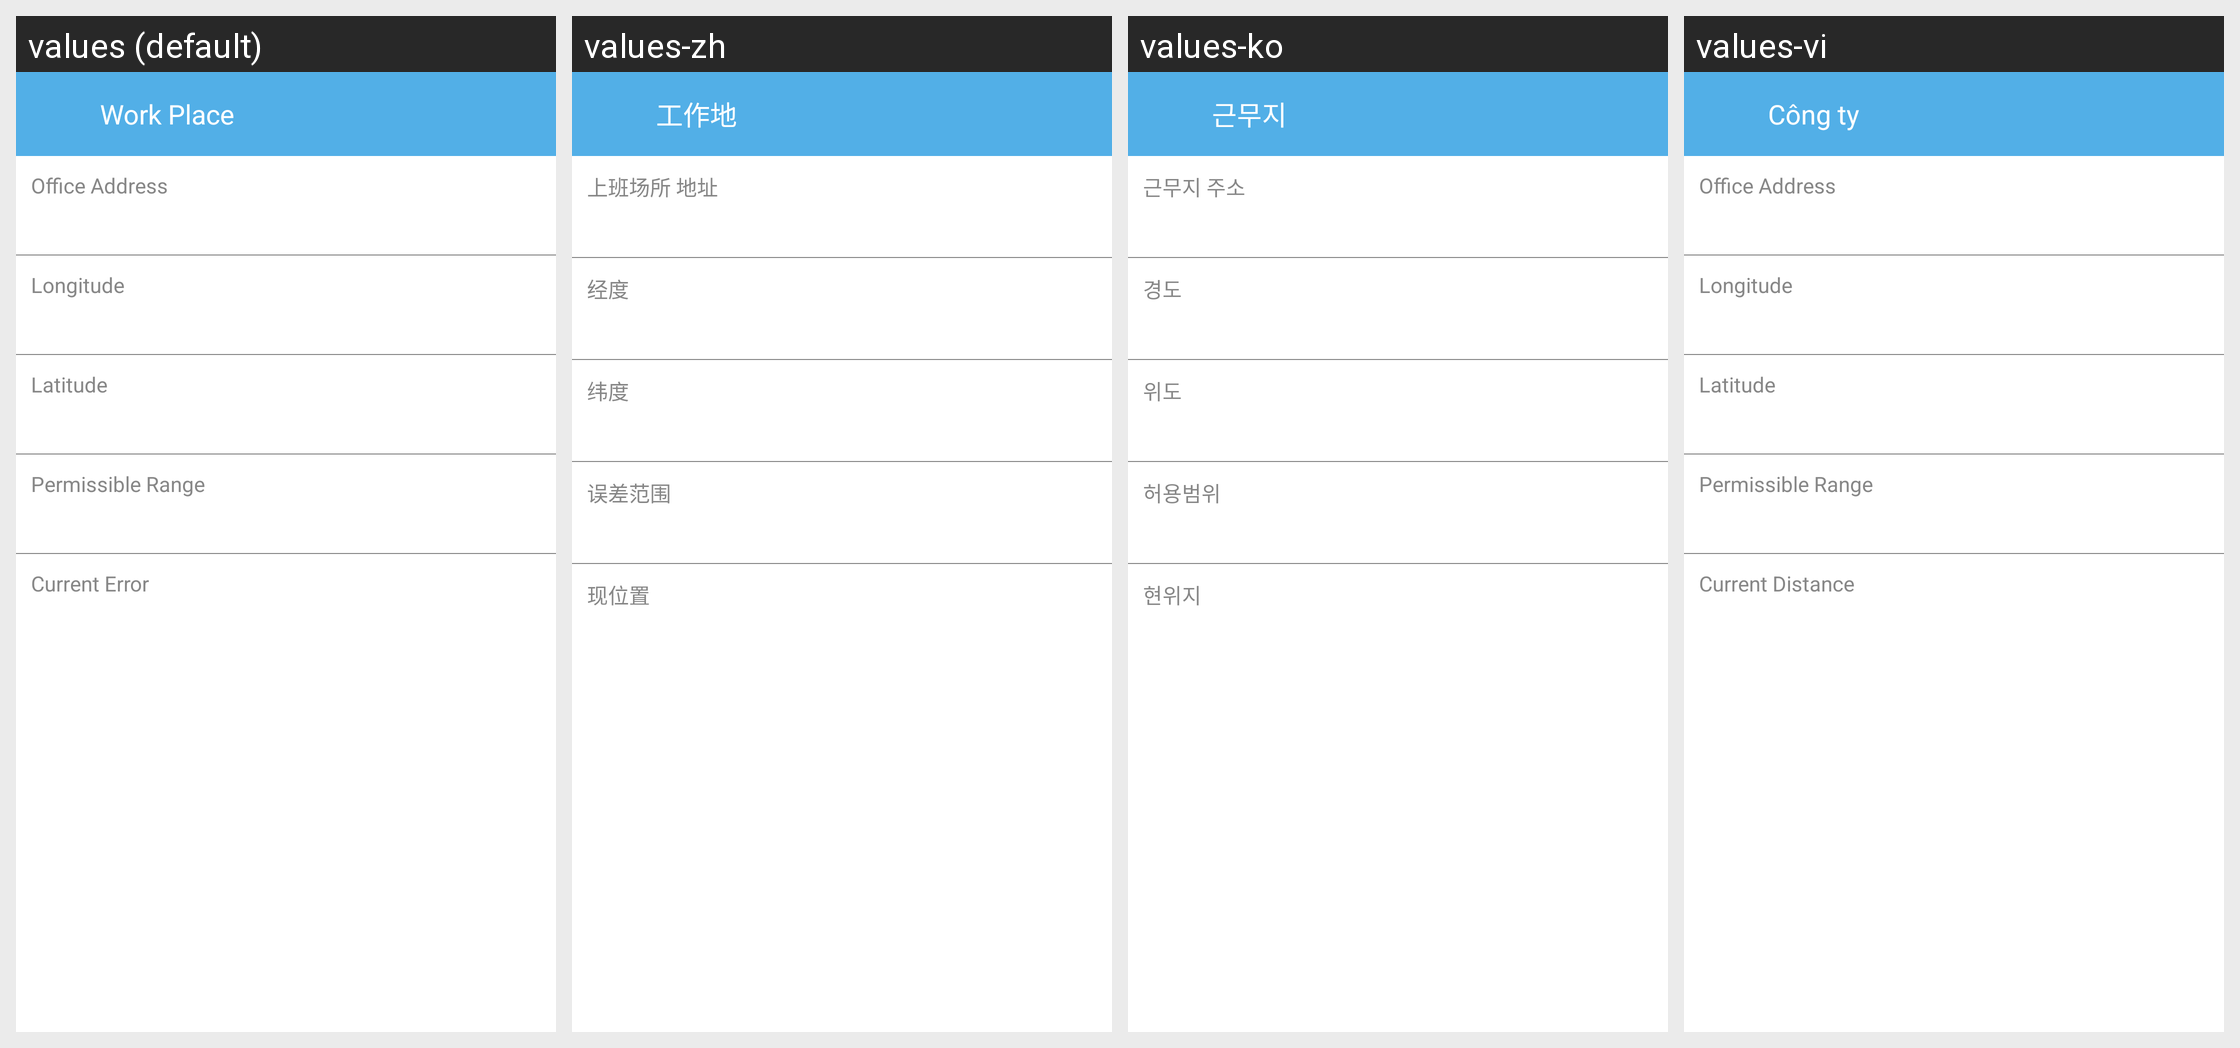

Translations of the strings shown on this Android screen, per locale in the grid:
Android screen res/layout/fragment_company_info.xml rendered under 4 locales, left to right: values (default), values-zh, values-ko, values-vi. Device: Nexus 5 (rendered at 1080×1920; each locale shown at half size, 540×960, under a caption strip naming it); theme AppTheme.
Strings drawn on this screen, with the default value and each locale's value (text and hints the layout hard-codes, and strings that could not be matched under every locale, appear in the picture but are not listed):

company_info_title
  values: Work Place
  values-zh: 工作地
  values-ko: 근무지
  values-vi: Công ty

string_settig_office_address
  values: Office Address
  values-zh: 上班场所 地址
  values-ko: 근무지 주소
  values-vi: Office Address

string_settig_office_longitude
  values: Longitude
  values-zh: 经度
  values-ko: 경도
  values-vi: Longitude

string_settig_office_latitude
  values: Latitude
  values-zh: 纬度
  values-ko: 위도
  values-vi: Latitude

string_settig_office_check_range
  values: Permissible Range
  values-zh: 误差范围
  values-ko: 허용범위
  values-vi: Permissible Range

string_settig_office_current_distance
  values: Current Error
  values-zh: 现位置
  values-ko: 현위지
  values-vi: Current Distance
